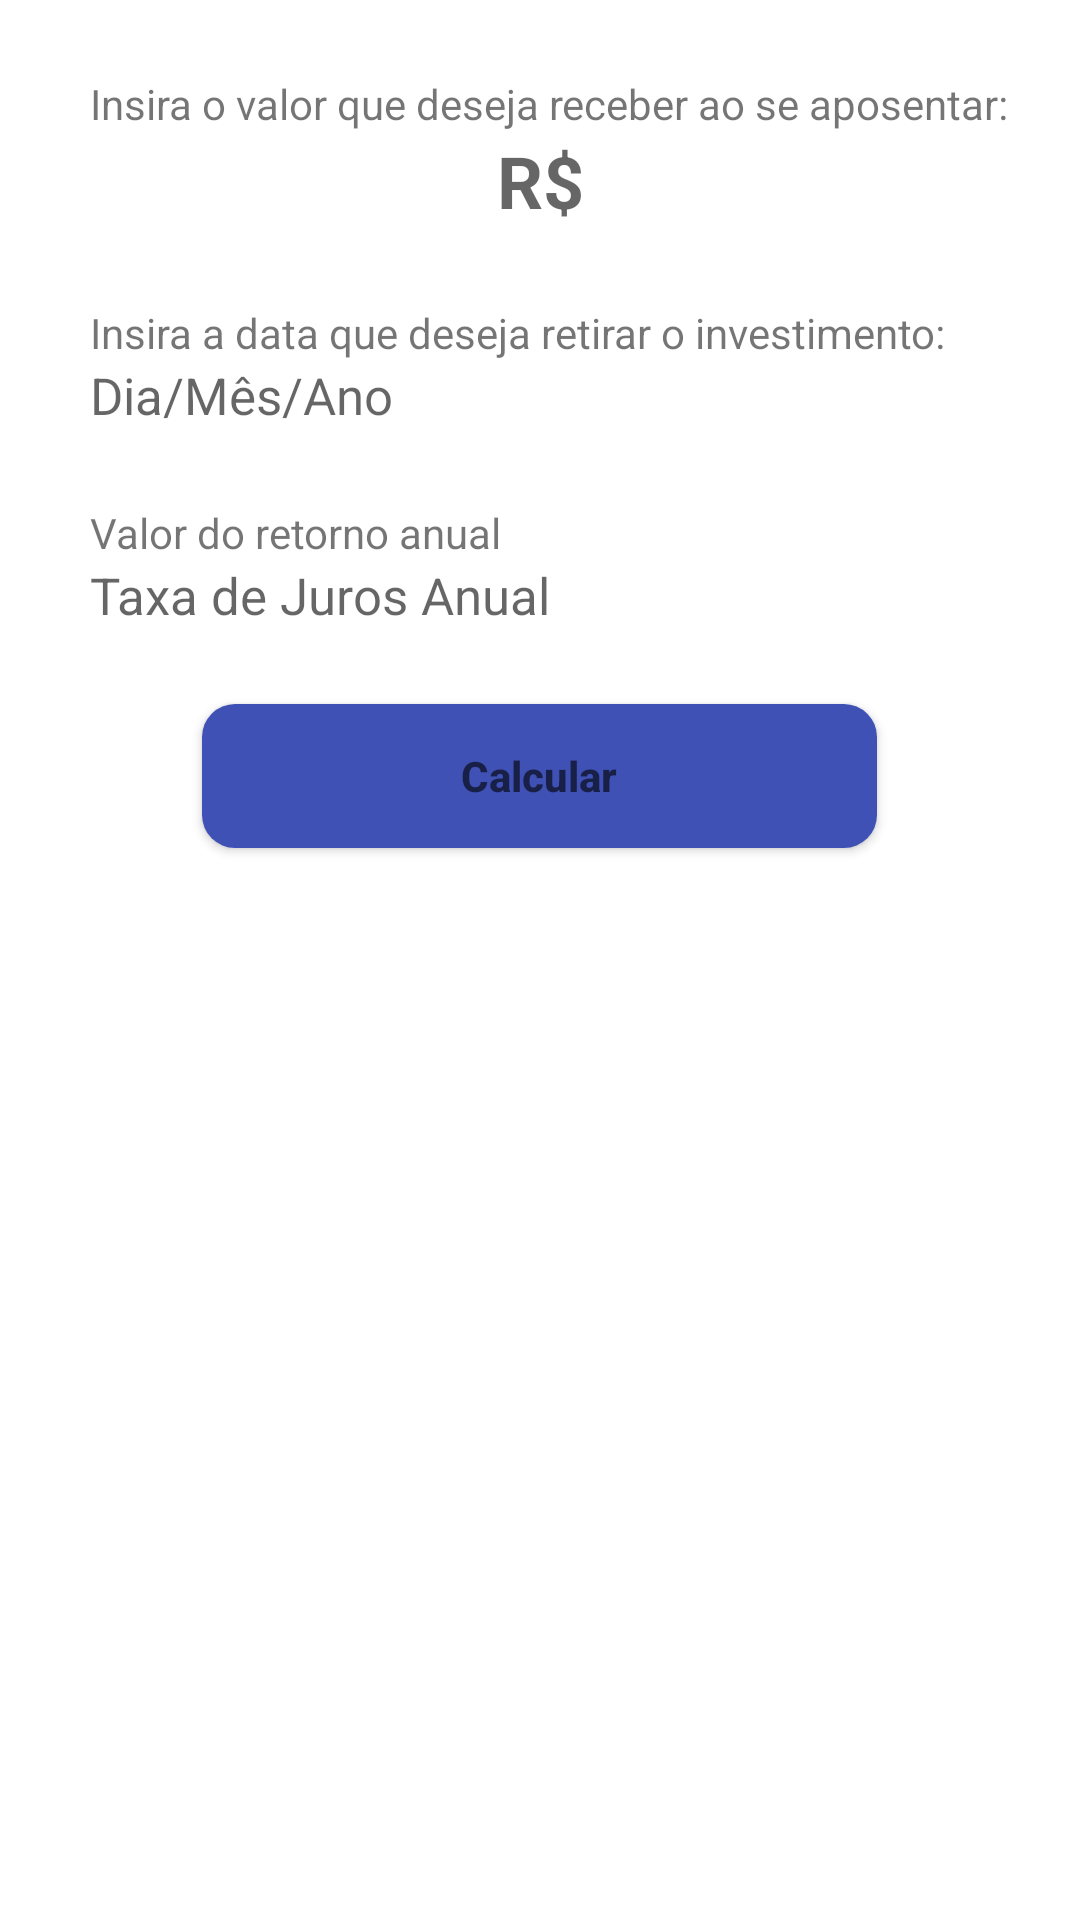

This screen was rendered from an Android layout file. Write that file and the resources it references.
<!-- AndroidManifest.xml: application theme Theme.Aposentadoria -->
<!-- res/layout/main_layout.xml -->
<?xml version="1.0" encoding="utf-8"?>
<LinearLayout xmlns:android="http://schemas.android.com/apk/res/android"
    android:layout_width="match_parent"
    android:layout_height="match_parent"
    android:orientation="vertical">


    <TextView
        android:layout_marginTop="25sp"
        android:textStyle="normal"
        android:textSize="14sp"
        android:layout_marginLeft="30sp"
        android:layout_width="match_parent"
        android:layout_height="wrap_content"
        android:text="@string/tituloMonante" />

    <EditText
        android:layout_width="match_parent"
        android:layout_height="wrap_content"
        android:textStyle="bold"
        android:textColor="#4CAF50"
        android:background="@null"
        android:textSize="24sp"
        android:textAlignment="center"
        android:hint="R$"
        android:inputType="numberDecimal"
        android:id="@+id/montante_desejado_id" />

    <TextView
        android:layout_marginTop="25sp"
        android:textStyle="normal"
        android:textSize="14sp"
        android:layout_marginLeft="30sp"
        android:layout_width="match_parent"
        android:layout_height="wrap_content"
        android:text="@string/tituloData" />


    <EditText
        android:layout_width="match_parent"
        android:layout_height="wrap_content"
        android:id="@+id/tempo_aplicado_id"
        android:textSize="17sp"
        android:background="@null"
        android:layout_marginLeft="30sp"
        android:hint="Dia/Mês/Ano"
        android:focusable="false"
        android:clickable="true" />


    <TextView
        android:layout_marginTop="25sp"
        android:textStyle="normal"
        android:textSize="14sp"
        android:layout_marginLeft="30sp"
        android:layout_width="match_parent"
        android:layout_height="wrap_content"
        android:text="@string/tituloTaxaAual" />


    <EditText
        android:layout_width="match_parent"
        android:layout_height="wrap_content"
        android:textSize="17sp"
        android:background="@null"
        android:layout_marginLeft="30sp"
        android:hint="Taxa de Juros Anual"
        android:id="@+id/taxa_juros_anual_id" />

    <Button
        android:layout_width="225dp"
        android:layout_height="wrap_content"
        android:layout_gravity="center"
        android:layout_alignParentBottom="true"
        android:layout_centerHorizontal="true"
        android:layout_marginTop="25dp"
        android:textStyle="bold"
        android:textColor="#fff"
        android:background="@drawable/rounded_button"
        android:hint="Calcular"
        android:id="@+id/calcular_id" />

</LinearLayout>
<!-- resources referenced by this layout -->
<resources>
  <!-- drawable rounded_button (drawable) -->
  <?xml version="1.0" encoding="utf-8"?>
  <shape xmlns:android="http://schemas.android.com/apk/res/android">
      <solid
          android:color="#3F51B5"
          android:textColor="#fff"
          /> 
      <corners android:radius="11dp" />
      <padding
          android:left="8dp"
          android:top="8dp"
          android:right="8dp"
          android:bottom="8dp" />
  </shape>
  <string name="tituloData">Insira a data que deseja retirar o investimento:</string>
  <string name="tituloMonante">Insira o valor que deseja receber ao se aposentar:</string>
  <string name="tituloTaxaAual">Valor do retorno anual</string>
  <style name="Theme.Aposentadoria" parent="Theme.MaterialComponents.DayNight.DarkActionBar">
          
          <item name="colorPrimary">@color/purple_500</item>
          <item name="colorPrimaryVariant">@color/purple_700</item>
          <item name="colorOnPrimary">@color/white</item>
          
          <item name="colorSecondary">@color/teal_200</item>
          <item name="colorSecondaryVariant">@color/teal_700</item>
          <item name="colorOnSecondary">@color/black</item>
          
          <item name="android:statusBarColor">?attr/colorPrimaryVariant</item>
          
      </style>
  <!-- not gathered from this repository: default colours our renderer supplied (Android Studio template values) -->
  <color name="purple_500">#FF6200EE</color>
  <color name="purple_700">#FF3700B3</color>
  <color name="teal_200">#FF03DAC5</color>
  <color name="teal_700">#FF018786</color>
  <color name="black">#FF000000</color>
  <color name="white">#FFFFFFFF</color>
</resources>
